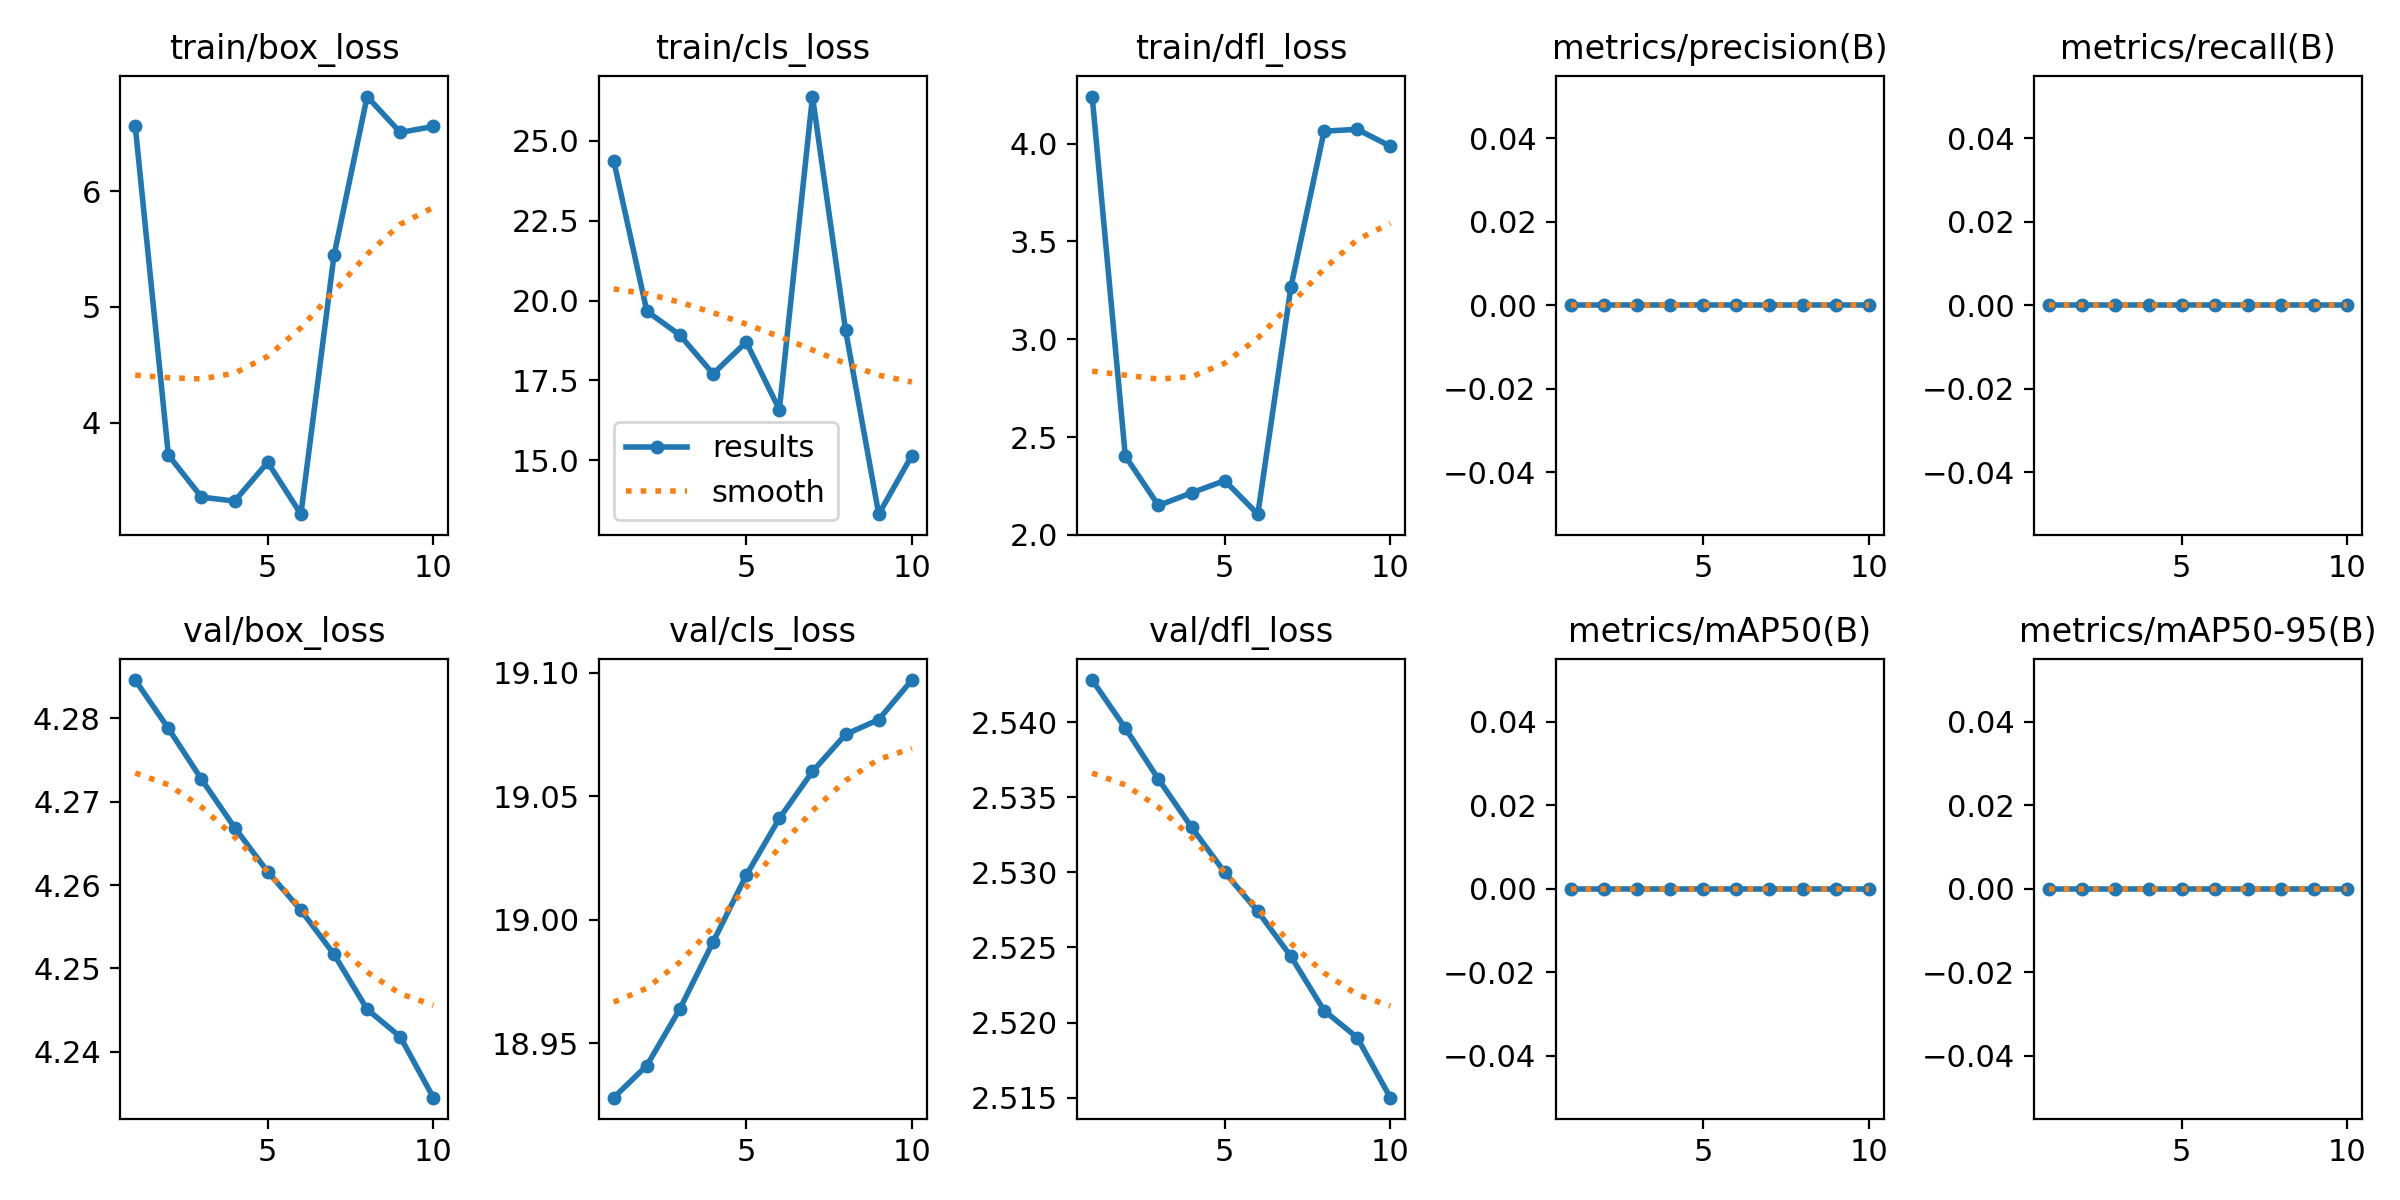

The data file committed next to this chart (first rows):
epoch, train/box_loss, train/cls_loss, train/dfl_loss, metrics/precision(B), metrics/recall(B), metrics/mAP50(B), metrics/mAP50-95(B), val/box_loss, val/cls_loss, val/dfl_loss, lr/pg0, lr/pg1, lr/pg2
1, 6.565, 24.38, 4.24, 0, 0, 0, 0, 4.285, 18.93, 2.543, 1.667e-05, 1.667e-05, 1.667e-05
2, 3.721, 19.67, 2.403, 0, 0, 0, 0, 4.279, 18.94, 2.54, 4.5059e-05, 4.5059e-05, 4.5059e-05
3, 3.357, 18.92, 2.15, 0, 0, 0, 0, 4.273, 18.96, 2.536, 6.6847e-05, 6.6847e-05, 6.6847e-05
4, 3.323, 17.71, 2.215, 0, 0, 0, 0, 4.267, 18.99, 2.533, 8.2033e-05, 8.2033e-05, 8.2033e-05
5, 3.658, 18.7, 2.277, 0, 0, 0, 0, 4.262, 19.02, 2.53, 9.0618e-05, 9.0618e-05, 9.0618e-05
6, 3.21, 16.59, 2.106, 0, 0, 0, 0, 4.257, 19.04, 2.527, 9.2602e-05, 9.2602e-05, 9.2602e-05
7, 5.446, 26.39, 3.268, 0, 0, 0, 0, 4.252, 19.06, 2.524, 8.7984e-05, 8.7984e-05, 8.7984e-05
8, 6.819, 19.07, 4.063, 0, 0, 0, 0, 4.245, 19.07, 2.521, 7.6765e-05, 7.6765e-05, 7.6765e-05
9, 6.508, 13.31, 4.073, 0, 0, 0, 0, 4.242, 19.08, 2.519, 5.8945e-05, 5.8945e-05, 5.8945e-05
10, 6.56, 15.15, 3.986, 0, 0, 0, 0, 4.234, 19.1, 2.515, 3.4524e-05, 3.4524e-05, 3.4524e-05
